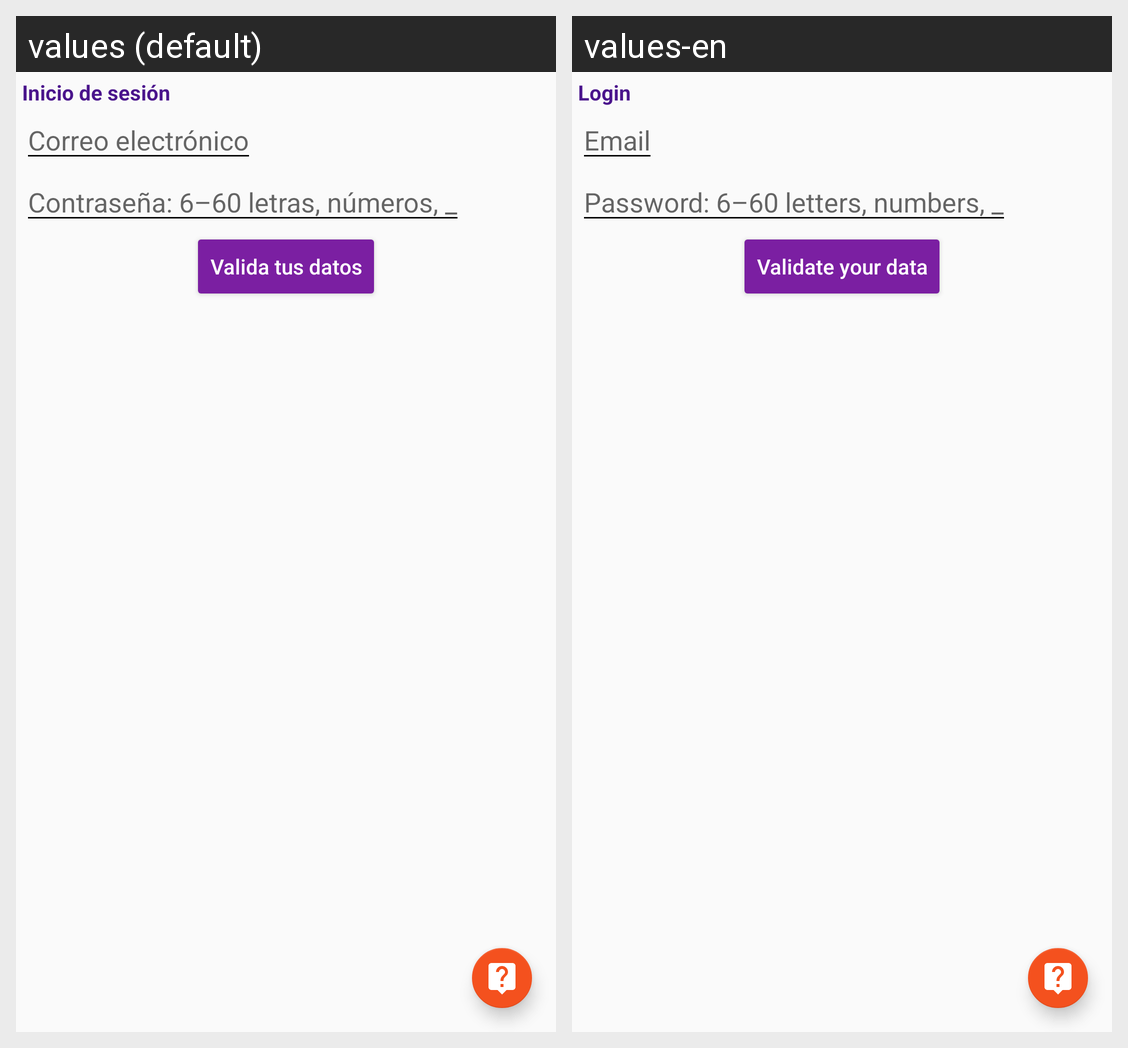

The Android screen above is rendered under two locales of the same app. Produce the string resources it draws, with the default and per-locale values.
Android screen res/layout/login_ac.xml rendered under 2 locales, left to right: values (default), values-en. Device: Nexus 5 (rendered at 1080×1920; each locale shown at half size, 540×960, under a caption strip naming it); theme themeOne.
Strings drawn on this screen, with the default value and each locale's value (text and hints the layout hard-codes, and strings that could not be matched under every locale, appear in the picture but are not listed):

login_ac_rotulo
  values: Inicio de sesión
  values-en: Login

login_ac_button_txt
  values: Valida tus datos
  values-en: Validate your data
